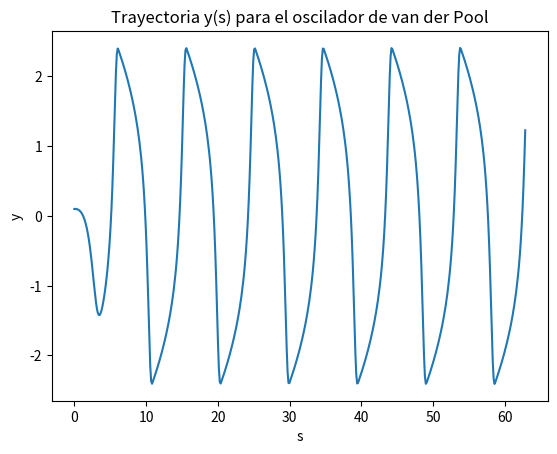
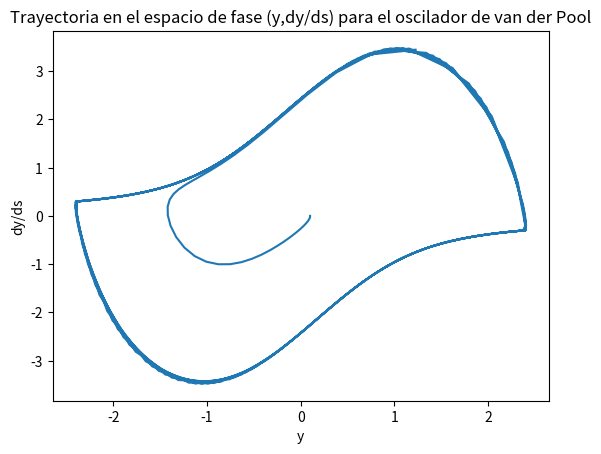
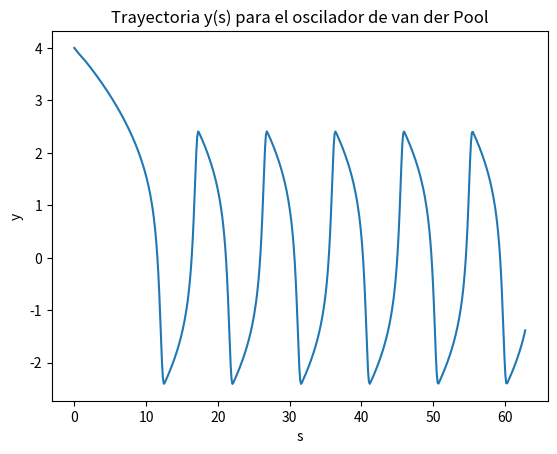
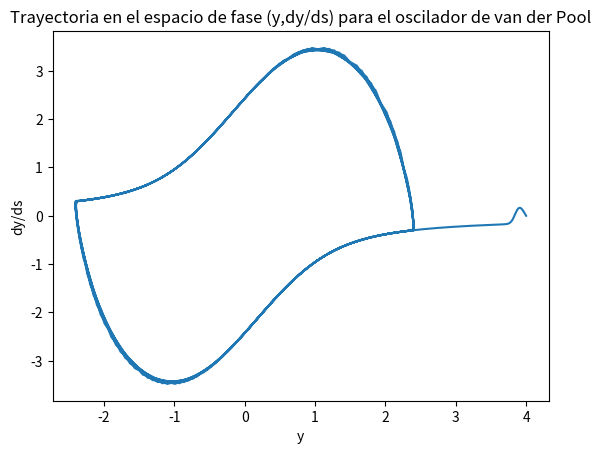
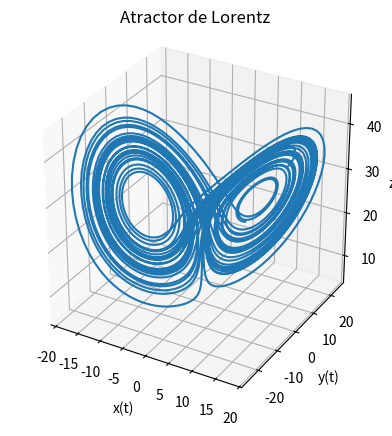

Source code (Python) for these figures, in order:
#Tarea 3
# [redacted]
# [redacted]
#Pregunta 1

import numpy as np
import matplotlib.pyplot as plt
from scipy.integrate import ode
from mpl_toolkits.mplot3d import Axes3D

mu=1.657 #definimos el mu segun el rut

def funcion(y,v,mu=1.657): #funcion de la ecuacion diferencial
    return v, -y-mu*((y**2) -1)*v

def K1(y,v,h): #funcion para calcular el K1
    var=funcion(y,v)
    return h*var[0], h*var[1]

def K2(y,v,h): #funcion para calcular el K2
    k1=K1(y,v,h)
    var=funcion(y+k1[0]/2, v+k1[1]/2)
    return h*var[0], h*var[1]

def K3(y,v,h): #funcion para calcular el K3
    k1=K1(y,v,h)
    k2=K2(y,v,h)
    var=funcion(y-k1[0]-2*k2[0], v-k1[1]-2*k2[1])
    return h*var[0], h*var[1]

def RK3(s0,y0,v0,sf): #funcion para resolver la edo numericamente con range-kuta orden 3
    s=np.linspace(s0,sf,500) #vector discreto equispaciado de los s con 500 valores
    h=s[1]-s[0] #intervalo h
    y=np.ones(len(s)) #vectores de y y v llenos de 1s
    v=np.ones(len(s))
    y[0]=y0 #guardamos condiciones iniciales
    v[0]=v0

    for i in range(0,len(s)-1): #iteramos para calcular y_i+1 y v_i+1 dados v_i y y_i
        k1=K1(y[i],v[i],h)
        k2=K2(y[i],v[i],h)
        k3=K3(y[i],v[i],h)

        y[i+1]=y[i]+(k1[0]+4*k2[0]+k3[0])/6
        v[i+1]=v[i]+(k1[1]+4*k2[1]+k3[1])/6

    return s,y,v #devolvemos el vector s y los resultados correspondientes de y y v

espacio=RK3(0,0.1,0,20*np.pi) #Damos valores a la funcion de condiciones iniciales dadas (dy/ds=0 y=0.1) y valor final de s, que es 20pi

plt.plot(espacio[0],espacio[1]) #ploteamos trayectoria
plt.xlabel('s')
plt.ylabel('y')
plt.title('Trayectoria y(s) para el oscilador de van der Pool')
plt.savefig('trayectoria.png')

plt.figure()
plt.plot(espacio[1],espacio[2]) #ploteamos espacio de fase
plt.xlabel('y')
plt.ylabel('dy/ds')
plt.title('Trayectoria en el espacio de fase (y,dy/ds) para el oscilador de van der Pool')
plt.savefig('espacio_fase.png')

#Ahora ploteamos con las otras condiciones iniciales dadas: dy/ds=0 y=4.0

espacio=RK3(0,4.0,0,20*np.pi) #Damos valores a la funcion de condiciones iniciales y valor final de s, que es 20pi
plt.figure()
plt.plot(espacio[0],espacio[1]) #ploteamos trayectoria 2
plt.xlabel('s')
plt.ylabel('y')
plt.title('Trayectoria y(s) para el oscilador de van der Pool')
plt.savefig('trayectoria2.png')

plt.figure()
plt.plot(espacio[1],espacio[2]) #ploteamos espacio de fase 2
plt.xlabel('y')
plt.ylabel('dy/ds')
plt.title('Trayectoria en el espacio de fase (y,dy/ds) para el oscilador de van der Pool')
plt.savefig('espacio_fase2.png')

#Pregunta 2

sigma=10. #guardamos los parametros dados
beta=8/3.
rho=28.

def sistema(t,w,sigma=sigma,beta=beta,rho=rho): #definimos el sistema de ecuaciones de la EDO
    x, y, z =w
    return [sigma*(y-x), x*(rho-z)-y, x*y-beta*z]

t0=0 #damos condiciones iniciales
x0=10.
y0=20.
z0=30.
w0= x0, y0, z0
tf=40 #tiempo final de integracion

r=ode(sistema) #usamos ode para resolver la EDO
r.set_integrator('dopri5') #con 'dopri5' se resuelve con el metodo de range-kuta 4
r.set_initial_value(w0) #guardamos los valores iniciales

t=np.linspace(t0,tf,5000) #creamos un vector de tiempos de integracion con una precision de 5000 valores

x=np.ones(len(t)) #creamos vectores para ir guardando la integracion
y=np.ones(len(t))
z=np.ones(len(t))

for i in range(0,len(t)): #se inicia la integracion
    r.integrate(t[i])
    x[i], y[i], z[i] = r.y

fig=plt.figure()
fig.clf()
ax = fig.add_subplot(111, projection='3d') #se prepara para plotear en 3D
ax.set_aspect('equal')
ax.plot(x, y, z)          #Se plotean los valores calculados con ode
ax.set_xlabel('x(t)')
ax.set_ylabel('y(t)')
ax.set_zlabel('z(t)')
plt.title('Atractor de Lorentz')
plt.savefig('Atractor_lorentz.png')

plt.show()
